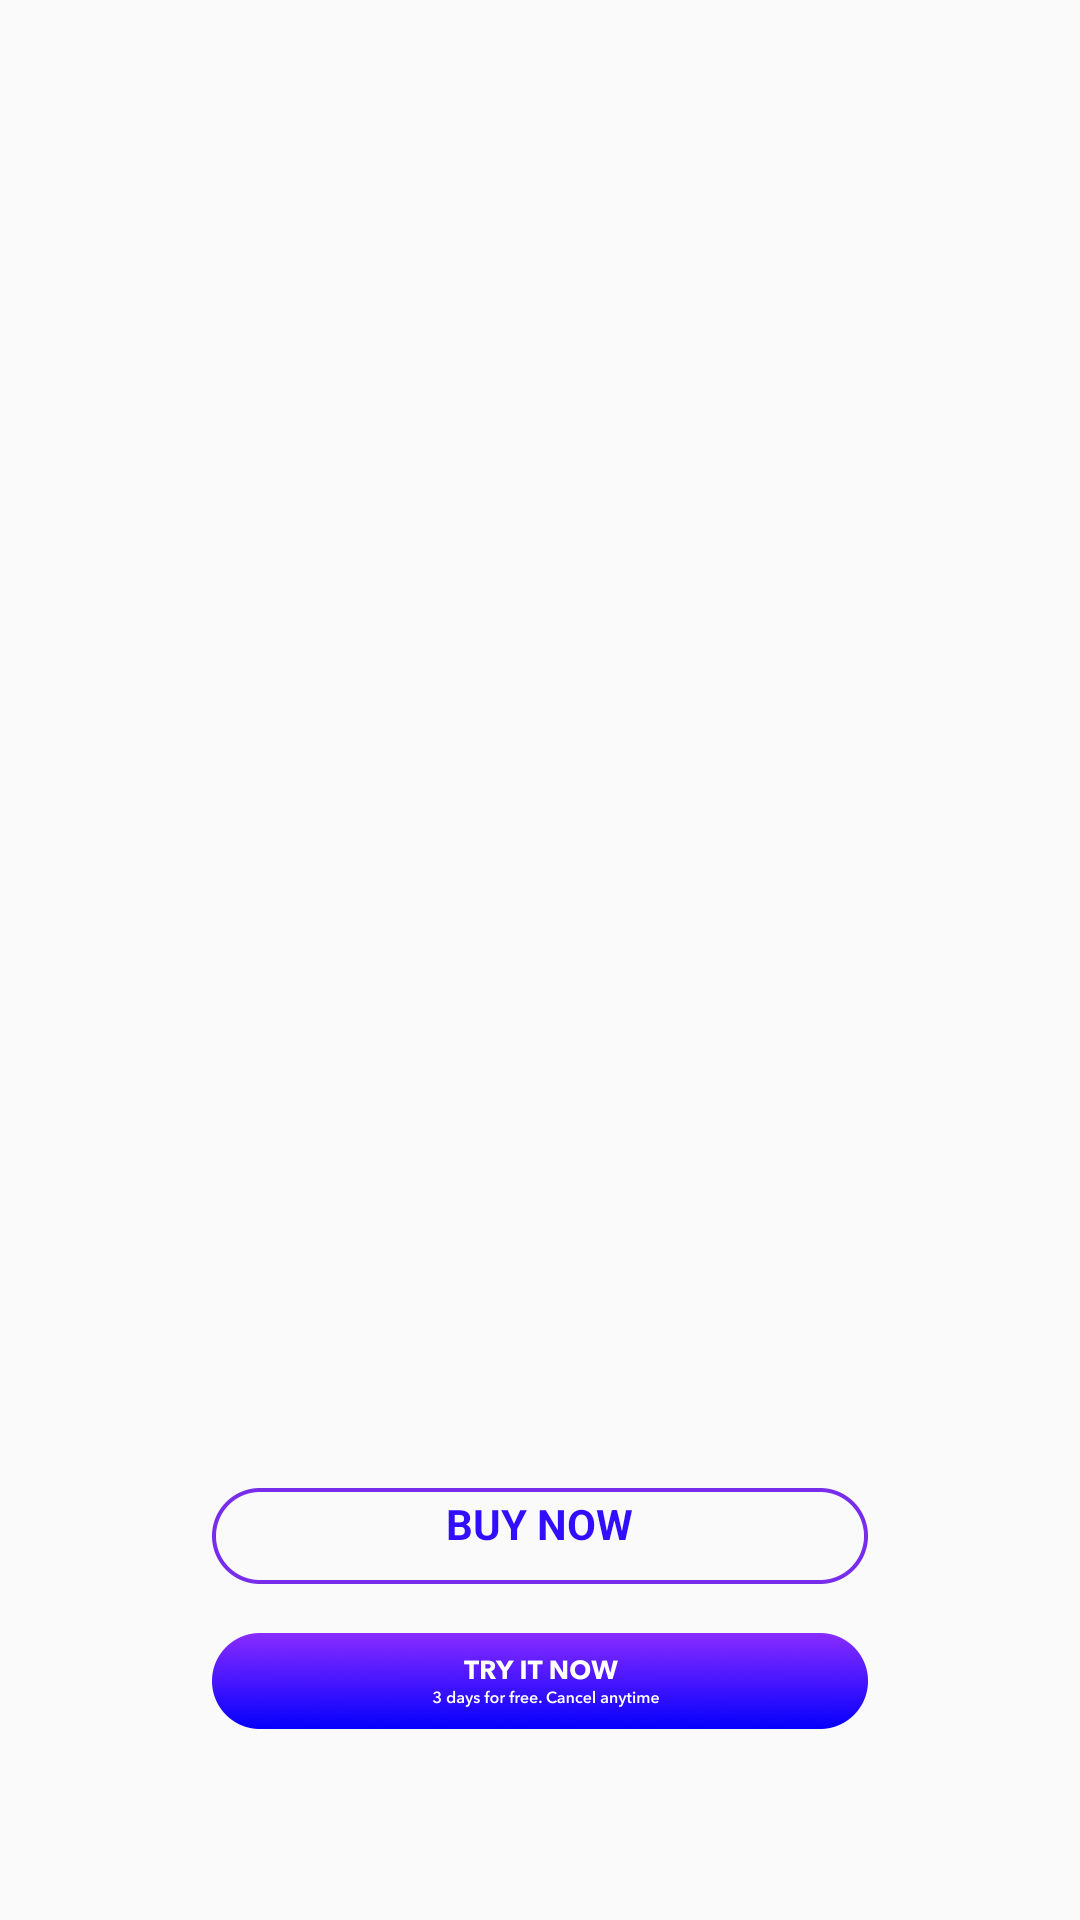

Android layout source for this screen:
<!-- AndroidManifest.xml: application theme AppTheme -->
<!-- res/layout/lo.xml -->
<?xml version="1.0" encoding="utf-8"?>
<RelativeLayout android:layout_width="fill_parent" android:layout_height="fill_parent"
  xmlns:android="http://schemas.android.com/apk/res/android">
    <ImageView android:layout_width="fill_parent" android:layout_height="fill_parent" android:src="@drawable/icon_image_background_sub_activity_one" android:scaleType="centerCrop" />
    <LinearLayout android:orientation="vertical" android:layout_width="fill_parent" android:layout_height="fill_parent" android:weightSum="10.0">
        <View android:id="@id/id_img_banner_sub_one" android:layout_width="fill_parent" android:layout_height="0.0dip" android:scaleType="centerCrop" android:layout_weight="7.5" />
        <RelativeLayout android:layout_gravity="center" android:orientation="vertical" android:layout_width="fill_parent" android:layout_height="0.0dip" android:layout_weight="1.0">
            <ImageView android:id="@id/id_img_buy_one" android:padding="16.0dip" android:layout_width="fill_parent" android:layout_height="fill_parent" android:src="@drawable/icon_image_background_purchar_button_one" android:layout_centerInParent="true" />
            <LinearLayout android:gravity="center" android:orientation="vertical" android:layout_width="fill_parent" android:layout_height="fill_parent" android:layout_centerInParent="true">
                <TextView android:textSize="14.0sp" android:textStyle="bold" android:textColor="#310EFD" android:id="@id/id_tv_trial" android:layout_width="wrap_content" android:layout_height="wrap_content" android:text="BUY NOW" />
                <TextView android:textSize="6.0sp" android:textColor="#310EFD" android:ellipsize="end" android:gravity="center" android:id="@id/id_tv_price_yearly" android:layout_width="wrap_content" android:layout_height="wrap_content" android:maxLines="2" />
            </LinearLayout>
        </RelativeLayout>
        <RelativeLayout android:layout_gravity="center" android:layout_marginTop="-16dp" android:orientation="vertical" android:layout_width="fill_parent" android:layout_height="0.0dip" android:layout_weight="1.0">
            <ImageView android:id="@id/id_img_buy" android:padding="16.0dip" android:layout_width="fill_parent" android:layout_height="fill_parent" android:src="@drawable/icon_image_background_purchar_button" android:layout_centerInParent="true" />
            <LinearLayout android:gravity="center" android:orientation="vertical" android:id="@id/id_ln_wrapper" android:layout_width="fill_parent" android:layout_height="fill_parent" android:layout_centerInParent="true">
                <TextView android:textSize="14.0sp" android:textStyle="bold" android:textColor="#ffffffff" android:layout_width="wrap_content" android:layout_height="wrap_content"/>
                <TextView android:textSize="8.0sp" android:textColor="#ffffffff" android:ellipsize="end" android:gravity="center" android:layout_width="wrap_content" android:layout_height="wrap_content" android:maxLines="2" />
            </LinearLayout>
        </RelativeLayout>
    </LinearLayout>
    <ImageView android:id="@id/id_img_close" android:visibility="gone" android:layout_width="24.0dip" android:layout_height="24.0dip" android:layout_marginLeft="16.0dip" android:layout_marginTop="16.0dip" android:src="@drawable/icon_image_close" android:layout_alignParentLeft="true" />
    <TextView android:textSize="8.0dip" android:ellipsize="end" android:gravity="center" android:layout_gravity="center" android:id="@id/id_tv_policy" android:layout_width="fill_parent" android:layout_height="wrap_content" android:layout_marginLeft="16.0dip" android:layout_marginRight="16.0dip" android:layout_marginBottom="16.0dip" android:maxLines="2" android:layout_alignParentBottom="true" />
</RelativeLayout>
<!-- resources referenced by this layout -->
<resources>
  <color name="colorAccent">#ffe53935</color>
  <color name="colorPrimary">#3F32DA</color>
  <color name="colorPrimaryDark">#3F32DA</color>
  <style name="Base.Theme.AppCompat.Light" parent="@style/Base.V21.Theme.AppCompat.Light" />
  <style name="ThemeOverlay.AppCompat.Light" parent="@style/Base.ThemeOverlay.AppCompat.Light" />
  <color name="primary_material_dark">@color/material_grey_900</color>
  <color name="primary_dark_material_dark">@android:color/black</color>
  <color name="material_grey_900">#ff212121</color>
  <style name="Platform.ThemeOverlay.AppCompat.Light" parent="@style/Platform.ThemeOverlay.AppCompat" />
  <color name="foreground_material_light">@android:color/black</color>
  <color name="background_material_light">@color/material_grey_50</color>
  <color name="highlighted_text_material_light">#66009688</color>
  <color name="foreground_material_dark">@android:color/white</color>
  <color name="background_floating_material_light">@android:color/white</color>
  <color name="button_material_light">#ffd6d7d7</color>
  <color name="ripple_material_light">#1f000000</color>
  <style name="Platform.AppCompat.Light" parent="@style/Platform.V21.AppCompat.Light" />
  <style name="Widget.AppCompat.TextView" parent="@style/Base.Widget.AppCompat.TextView" />
  <style name="Widget.AppCompat.Light.ActionButton" parent="@style/Widget.AppCompat.ActionButton" />
  <style name="Widget.AppCompat.ActionMode" parent="@style/Base.Widget.AppCompat.ActionMode" />
  <style name="AlertDialog.AppCompat.Light" parent="@style/Base.AlertDialog.AppCompat.Light" />
  <style name="Widget.AppCompat.ButtonBar" parent="@style/Base.Widget.AppCompat.ButtonBar" />
  <style name="Widget.AppCompat.Button" parent="@style/Base.Widget.AppCompat.Button" />
  <style name="Widget.AppCompat.Button.Small" parent="@style/Base.Widget.AppCompat.Button.Small" />
  <color name="accent_material_light">@color/material_deep_teal_500</color>
  <color name="error_color_material_light">#ffff5722</color>
  <color name="primary_material_light">@color/material_grey_100</color>
  <color name="primary_dark_material_light">@color/material_grey_600</color>
  <style name="ThemeOverlay.AppCompat.Dialog" parent="@style/Base.ThemeOverlay.AppCompat.Dialog" />
  <style name="Widget.AppCompat.EditText" parent="@style/Base.Widget.AppCompat.EditText" />
  <style name="Widget.AppCompat.ImageButton" parent="@style/Base.Widget.AppCompat.ImageButton" />
  <style name="Widget.AppCompat.ListMenuView" parent="@style/Base.Widget.AppCompat.ListMenuView" />
  <style name="Theme.AppCompat.CompactMenu" parent="@style/Base.Theme.AppCompat.CompactMenu" />
  <style name="Widget.AppCompat.RatingBar" parent="@style/Base.Widget.AppCompat.RatingBar" />
  <style name="Widget.AppCompat.Light.SearchView" parent="@style/Widget.AppCompat.SearchView" />
  <style name="Widget.AppCompat.SeekBar" parent="@style/Base.Widget.AppCompat.SeekBar" />
  <style name="Widget.AppCompat.Spinner" parent="@style/Base.Widget.AppCompat.Spinner" />
  <style name="TextAppearance.AppCompat.Subhead" parent="@style/Base.TextAppearance.AppCompat.Subhead" />
  <style name="TextAppearance.AppCompat.Body1" parent="@style/Base.TextAppearance.AppCompat.Body1" />
  <style name="Widget.AppCompat.Toolbar" parent="@style/Base.Widget.AppCompat.Toolbar" />
  <color name="material_grey_50">#fffafafa</color>
  <style name="Platform.ThemeOverlay.AppCompat.Dark" parent="@style/Platform.ThemeOverlay.AppCompat" />
  <color name="background_material_dark">@color/material_grey_850</color>
  <color name="highlighted_text_material_dark">#6680cbc4</color>
  <color name="background_floating_material_dark">@color/material_grey_800</color>
  <color name="button_material_dark">#ff5a595b</color>
  <color name="ripple_material_dark">#33ffffff</color>
  <style name="Base.Widget.AppCompat.TextView" parent="@android:style/Widget.Material.TextView" />
  <style name="Widget.AppCompat.ActionButton" parent="@style/Base.Widget.AppCompat.ActionButton" />
</resources>
